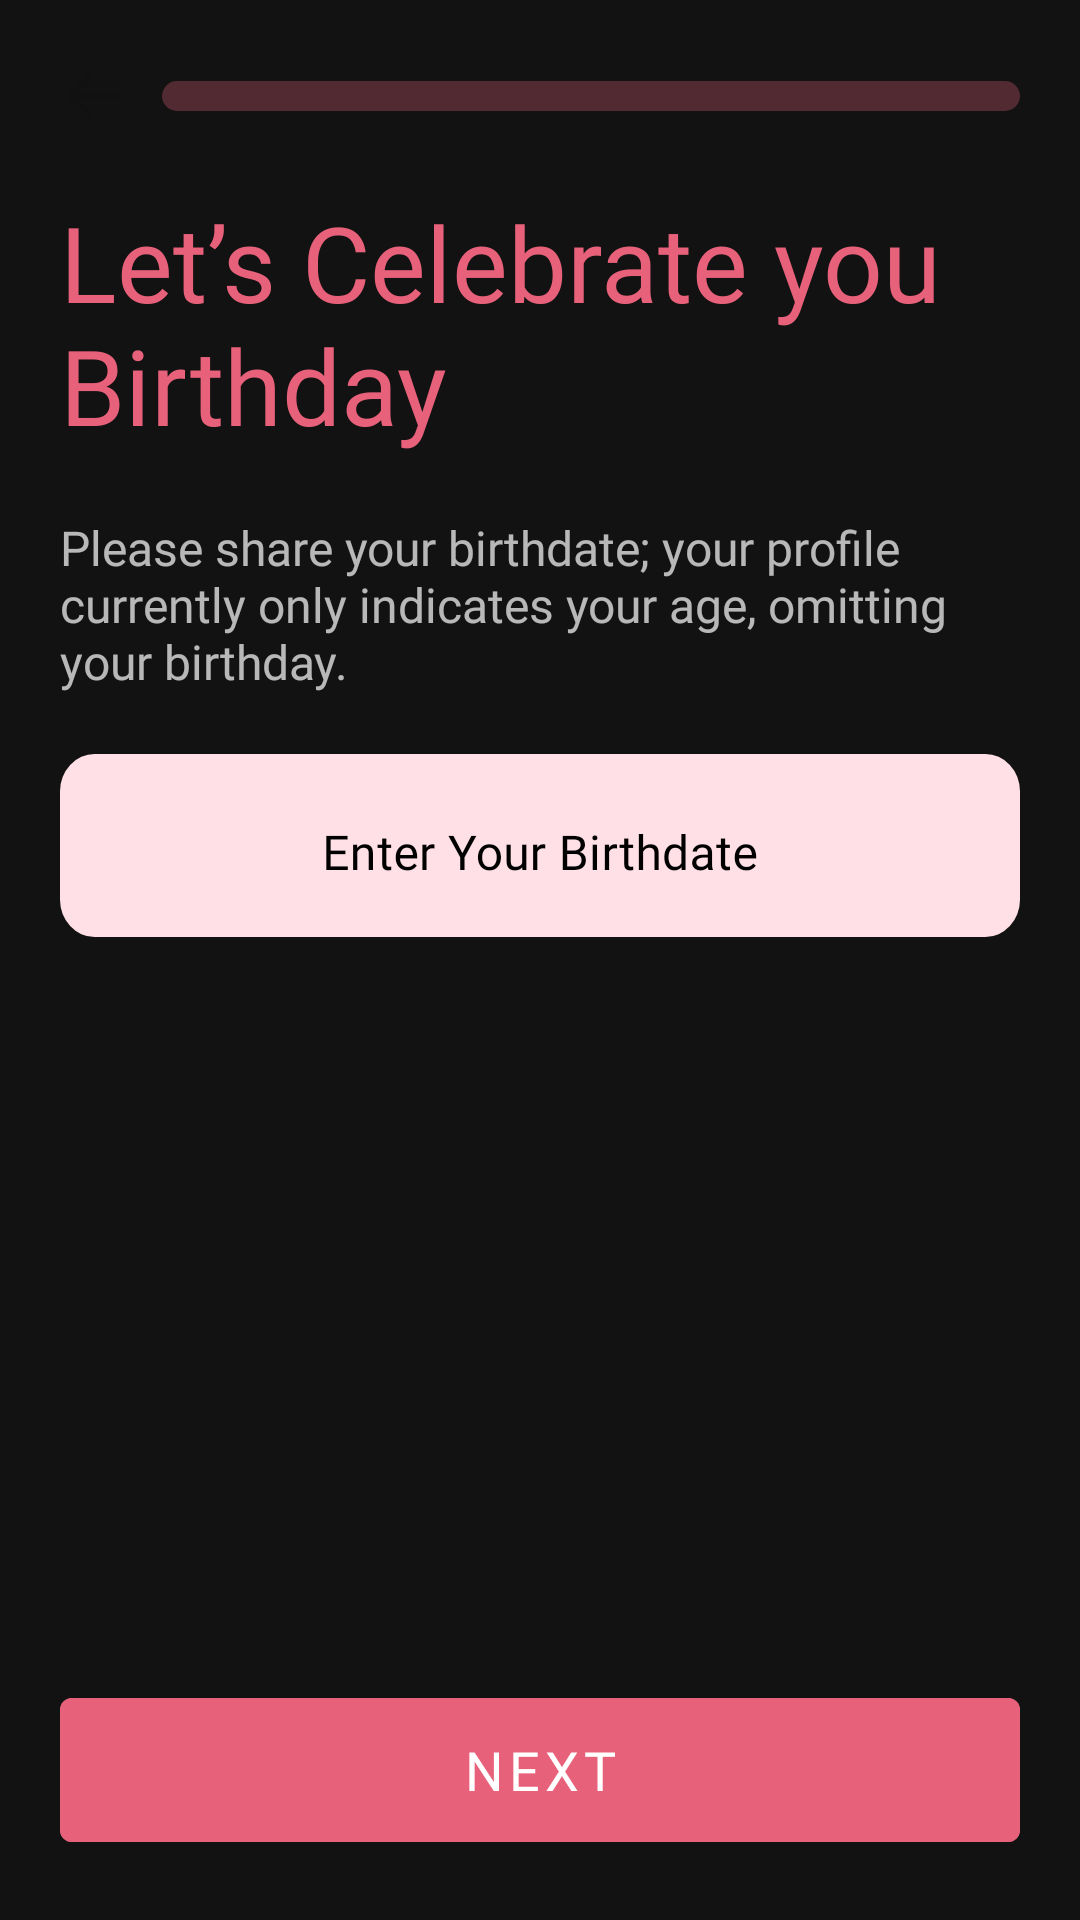

Here is an Android app screen rendered from its layout file. Give the layout XML and the strings, colors and styles it references.
<!-- AndroidManifest.xml: application theme Theme.DatingApp -->
<!-- res/layout/fragment_profile_birthday.xml -->
<?xml version="1.0" encoding="utf-8"?>
<RelativeLayout xmlns:android="http://schemas.android.com/apk/res/android"
    xmlns:tools="http://schemas.android.com/tools"
    android:layout_width="match_parent"
    android:layout_height="match_parent"
    xmlns:app="http://schemas.android.com/apk/res-auto"
    tools:context=".ProfileFullNameFragment"
    android:padding="20dp">

    <LinearLayout
        android:id="@+id/progress"
        android:layout_width="match_parent"
        android:layout_height="wrap_content">

        <ImageView
            android:layout_width="wrap_content"
            android:layout_height="wrap_content"
            android:src="@drawable/arrow_left"/>

        <com.google.android.material.progressindicator.LinearProgressIndicator
            android:layout_marginStart="10dp"
            android:layout_gravity="center"
            android:layout_width="match_parent"
            android:layout_height="wrap_content"
            android:progress="30"
            app:trackThickness="10dp"
            app:trackCornerRadius="20dp"
            app:indicatorColor="@color/basic"/>

    </LinearLayout>


    <TextView
        android:layout_marginTop="20dp"
        android:id="@+id/whatyouname"
        android:layout_width="wrap_content"
        android:layout_height="wrap_content"
        android:layout_below="@+id/progress"
        android:text="@string/let_s_celebrate_you_birthday"
        android:fontFamily="@font/clashdisplay_bold"
        android:textSize="35sp"
        android:textColor="@color/basic"/>

    <TextView
        android:id="@+id/craft"
        android:layout_marginTop="20dp"
        android:layout_width="wrap_content"
        android:layout_height="wrap_content"
        android:layout_below="@+id/whatyouname"
        android:text="@string/please_share_your_birthdate_your_profile_currently_only_indicates_your_age_omitting_your_birthday"
        android:fontFamily="@font/clashdisplay_medium"
        android:textSize="16sp"/>


    <com.google.android.material.textfield.TextInputLayout
        android:layout_marginTop="20dp"
        style="@style/MyTextInputLayout"
        android:layout_width="match_parent"
        android:layout_height="wrap_content"
        android:layout_below="@+id/craft"
        android:background="@drawable/textbox"
        android:hint="Enter Your Birthdate"
        android:textColorHint="@color/black">

        <com.google.android.material.textfield.TextInputEditText
            android:gravity="center"
            android:fontFamily="@font/clashdisplay_medium"
            android:layout_width="match_parent"
            android:layout_height="match_parent"
            android:inputType="date"
            android:textColor="@color/black" />

    </com.google.android.material.textfield.TextInputLayout>


    <com.google.android.material.button.MaterialButton
        android:layout_alignParentBottom="true"
        android:id="@+id/signIn"
        android:layout_marginTop="10dp"
        android:layout_width="match_parent"
        android:layout_height="60dp"
        android:textSize="18sp"
        android:text="@string/next"
        android:fontFamily="@font/clashdisplay_bold"
        android:backgroundTint="@color/basic"/>

</RelativeLayout>
<!-- resources referenced by this layout -->
<resources>
  <color name="basic">#E8617B</color>
  <color name="black">#FF000000</color>
  <!-- drawable arrow_left (drawable) -->
  <vector xmlns:android="http://schemas.android.com/apk/res/android"
      android:width="24dp"
      android:height="24dp"
      android:viewportWidth="24"
      android:viewportHeight="24">
    <path
        android:pathData="M9.57,5.93L3.5,12L9.57,18.07"
        android:strokeLineJoin="round"
        android:strokeWidth="1.5"
        android:fillColor="#00000000"
        android:strokeColor="#111111"
        android:strokeLineCap="round"/>
    <path
        android:pathData="M20.5,12H3.67"
        android:strokeLineJoin="round"
        android:strokeWidth="1.5"
        android:fillColor="#00000000"
        android:strokeColor="#111111"
        android:strokeLineCap="round"/>
  </vector>
  <!-- drawable textbox (drawable) -->
  <?xml version="1.0" encoding="utf-8"?>
  <selector xmlns:android="http://schemas.android.com/apk/res/android">
      <item android:drawable="@drawable/normal_textbox" android:state_focused="false" android:state_window_focused="false"/>
      <item android:drawable="@drawable/focused_textbox"  android:state_focused="true" android:state_window_focused="true"/>
  </selector>
  <string name="let_s_celebrate_you_birthday">Let’s Celebrate you Birthday</string>
  <string name="next">Next</string>
  <string name="please_share_your_birthdate_your_profile_currently_only_indicates_your_age_omitting_your_birthday">Please share your birthdate; your profile currently only indicates your age, omitting your birthday.</string>
  <style name="MyTextInputLayout" parent="Widget.MaterialComponents.TextInputLayout.OutlinedBox">
          <item name="boxStrokeColor">@android:color/transparent</item>
          <item name="boxStrokeWidthFocused">0dp</item>
          <item name="boxStrokeWidth">0dp</item>
      </style>
  <style name="Theme.DatingApp" parent="Theme.MaterialComponents.NoActionBar">
          
          <item name="colorPrimary">@color/purple_500</item>
          <item name="colorPrimaryVariant">@color/purple_700</item>
          <item name="colorOnPrimary">@color/white</item>
          
          <item name="colorSecondary">@color/teal_200</item>
          <item name="colorSecondaryVariant">@color/teal_700</item>
          <item name="colorOnSecondary">@color/black</item>
          
          <item name="android:statusBarColor">?attr/colorPrimaryVariant</item>
          
      </style>
  <!-- drawable normal_textbox (drawable) -->
  <vector xmlns:android="http://schemas.android.com/apk/res/android"
      android:width="305dp"
      android:height="54dp"
      android:viewportWidth="305"
      android:viewportHeight="54">
    <path
        android:pathData="M11,0L294,0A11,11 0,0 1,305 11L305,43A11,11 0,0 1,294 54L11,54A11,11 0,0 1,0 43L0,11A11,11 0,0 1,11 0z"
        android:fillColor="#FFE0E7"/>
  </vector>
  <!-- drawable focused_textbox (drawable) -->
  <vector
      xmlns:android="http://schemas.android.com/apk/res/android"
      xmlns:aapt="http://schemas.android.com/aapt"
      android:width="305dp"
      android:height="54dp"
      android:viewportWidth="305"
      android:viewportHeight="54"
      >
    <group>
      <clip-path
          android:pathData="M11 0H294C300.075 0 305 4.92487 305 11V43C305 49.0751 300.075 54 294 54H11C4.92487 54 0 49.0751 0 43V11C0 4.92487 4.92487 0 11 0Z"
          />
      <path
          android:pathData="M0 0V54H305V0"
          android:fillColor="#FFE0E7"
          />
      <path
          android:pathData="M11 0H294C300.075 0 305 4.92487 305 11V43C305 49.0751 300.075 54 294 54H11C4.92487 54 0 49.0751 0 43V11C0 4.92487 4.92487 0 11 0Z"
          android:strokeWidth="2"
          android:strokeColor="#E8617B"
          />
    </group>
  </vector>
  <color name="purple_500">#FF6200EE</color>
  <color name="purple_700">#FF3700B3</color>
  <color name="white">#FFFFFFFF</color>
  <color name="teal_200">#FF03DAC5</color>
  <color name="teal_700">#FF018786</color>
</resources>
